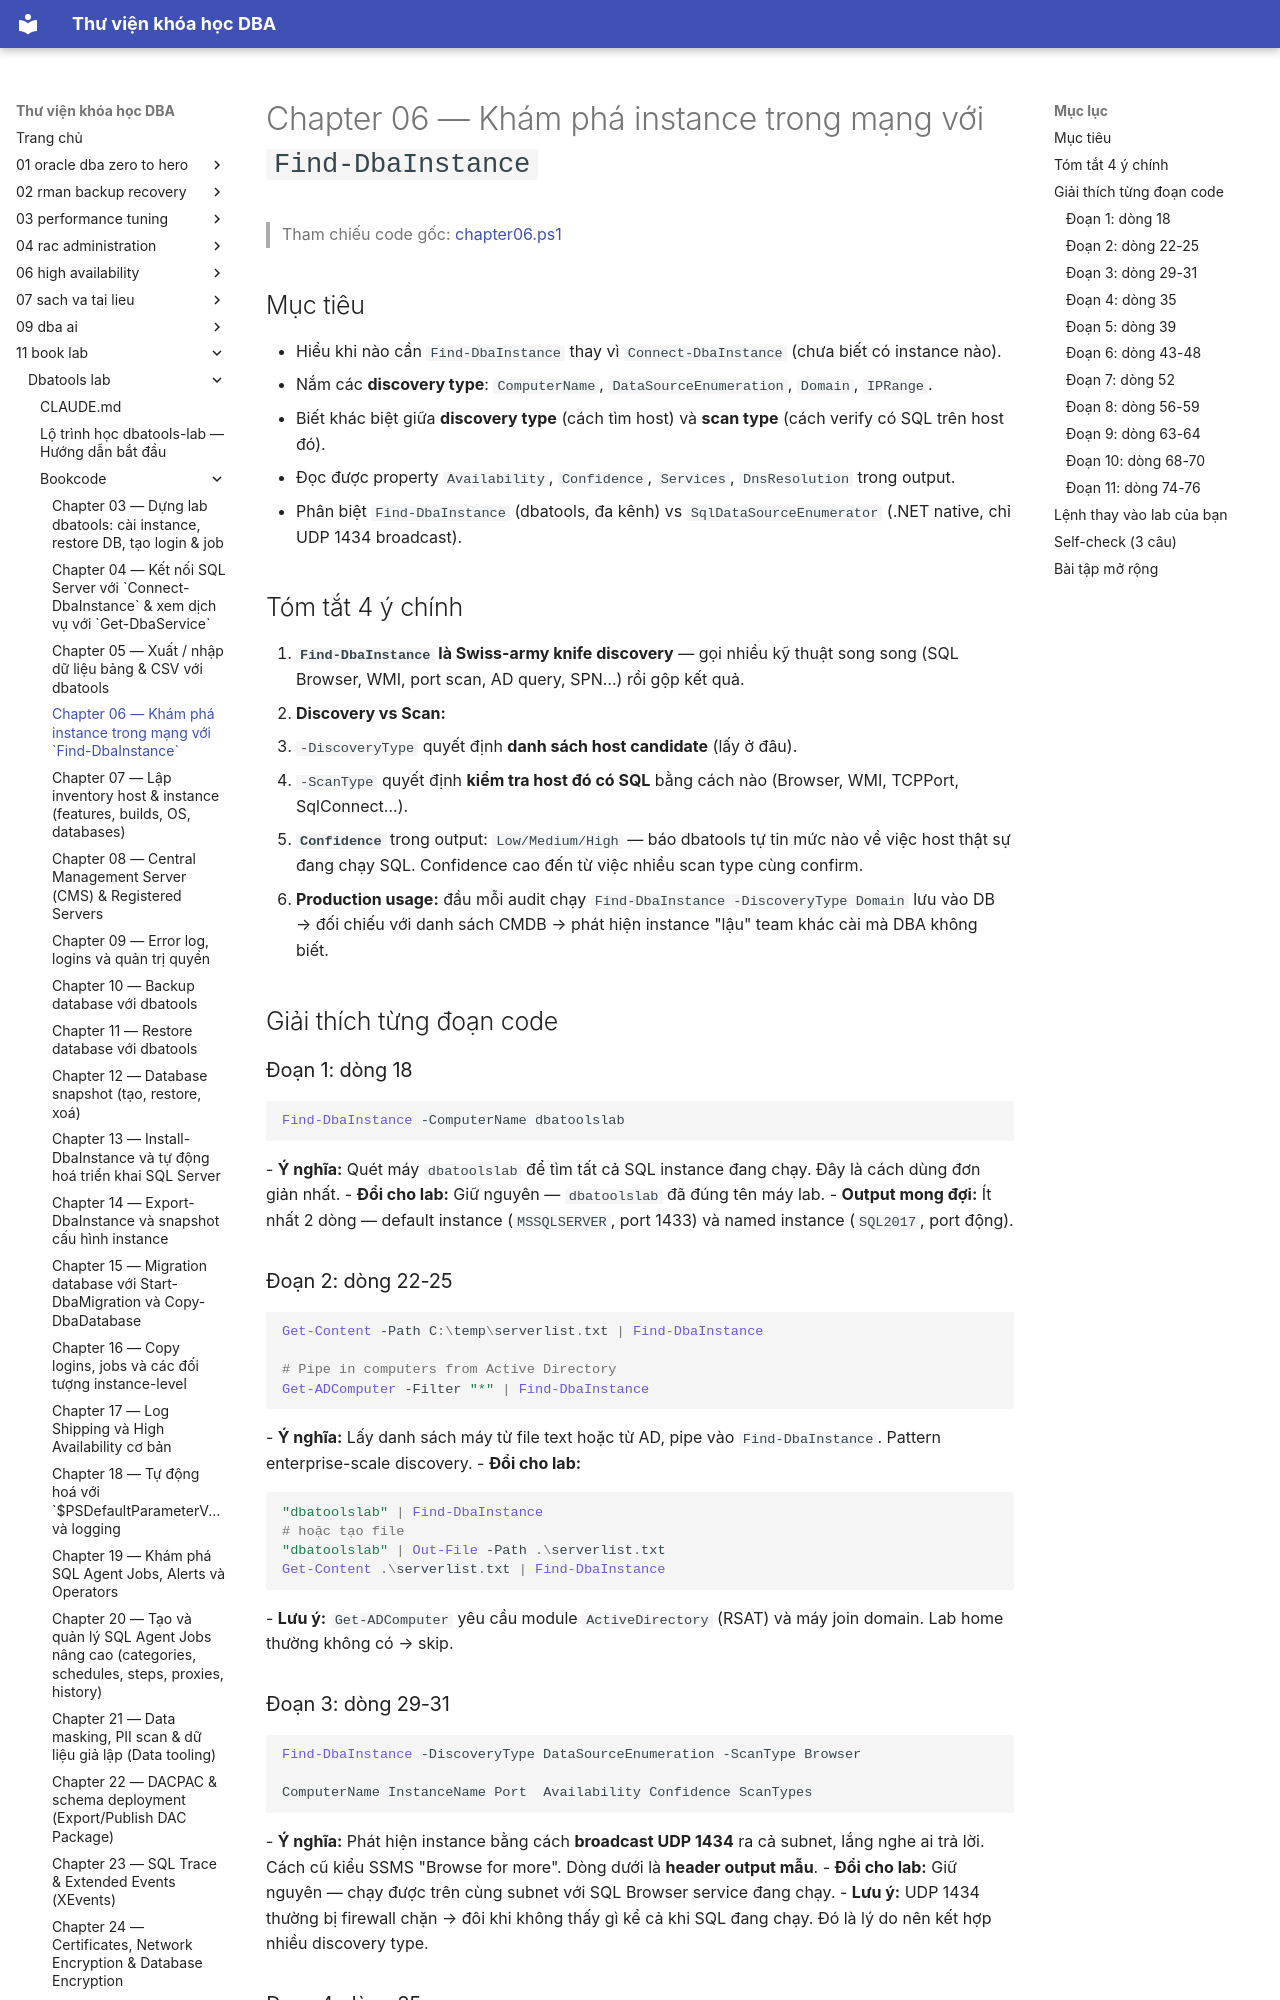

repository: quochuyag/MkDocs_local · page: 11-book-lab/dbatools-lab/bookcode/chapter06-notes/index.html · generator: mkdocs

---
title: Chapter 06 — Khám phá instance trong mạng với `Find-DbaInstance`
course: 11-book-lab
source: book_lab/dbatools-lab/bookcode/chapter06.notes.md
---

# Chapter 06 — Khám phá instance trong mạng với `Find-DbaInstance`

> Tham chiếu code gốc: [chapter06.ps1](chapter06.ps1)

## Mục tiêu
- Hiểu khi nào cần `Find-DbaInstance` thay vì `Connect-DbaInstance` (chưa biết có instance nào).
- Nắm các **discovery type**: `ComputerName`, `DataSourceEnumeration`, `Domain`, `IPRange`.
- Biết khác biệt giữa **discovery type** (cách tìm host) và **scan type** (cách verify có SQL trên host đó).
- Đọc được property `Availability`, `Confidence`, `Services`, `DnsResolution` trong output.
- Phân biệt `Find-DbaInstance` (dbatools, đa kênh) vs `SqlDataSourceEnumerator` (.NET native, chỉ UDP 1434 broadcast).

## Tóm tắt 4 ý chính
1. **`Find-DbaInstance` là Swiss-army knife discovery** — gọi nhiều kỹ thuật song song (SQL Browser, WMI, port scan, AD query, SPN…) rồi gộp kết quả.
2. **Discovery vs Scan:**
   - `-DiscoveryType` quyết định **danh sách host candidate** (lấy ở đâu).
   - `-ScanType` quyết định **kiểm tra host đó có SQL** bằng cách nào (Browser, WMI, TCPPort, SqlConnect…).
3. **`Confidence`** trong output: `Low/Medium/High` — báo dbatools tự tin mức nào về việc host thật sự đang chạy SQL. Confidence cao đến từ việc nhiều scan type cùng confirm.
4. **Production usage:** đầu mỗi audit chạy `Find-DbaInstance -DiscoveryType Domain` lưu vào DB → đối chiếu với danh sách CMDB → phát hiện instance "lậu" team khác cài mà DBA không biết.

## Giải thích từng đoạn code

### Đoạn 1: dòng 18
```powershell
Find-DbaInstance -ComputerName dbatoolslab
```
- **Ý nghĩa:** Quét máy `dbatoolslab` để tìm tất cả SQL instance đang chạy. Đây là cách dùng đơn giản nhất.
- **Đổi cho lab:** Giữ nguyên — `dbatoolslab` đã đúng tên máy lab.
- **Output mong đợi:** Ít nhất 2 dòng — default instance (`MSSQLSERVER`, port 1433) và named instance (`SQL2017`, port động).

### Đoạn 2: dòng 22-25
```powershell
Get-Content -Path C:\temp\serverlist.txt | Find-DbaInstance

# Pipe in computers from Active Directory
Get-ADComputer -Filter "*" | Find-DbaInstance
```
- **Ý nghĩa:** Lấy danh sách máy từ file text hoặc từ AD, pipe vào `Find-DbaInstance`. Pattern enterprise-scale discovery.
- **Đổi cho lab:**
  ```powershell
  "dbatoolslab" | Find-DbaInstance
  # hoặc tạo file
  "dbatoolslab" | Out-File -Path .\serverlist.txt
  Get-Content .\serverlist.txt | Find-DbaInstance
  ```
- **Lưu ý:** `Get-ADComputer` yêu cầu module `ActiveDirectory` (RSAT) và máy join domain. Lab home thường không có → skip.
